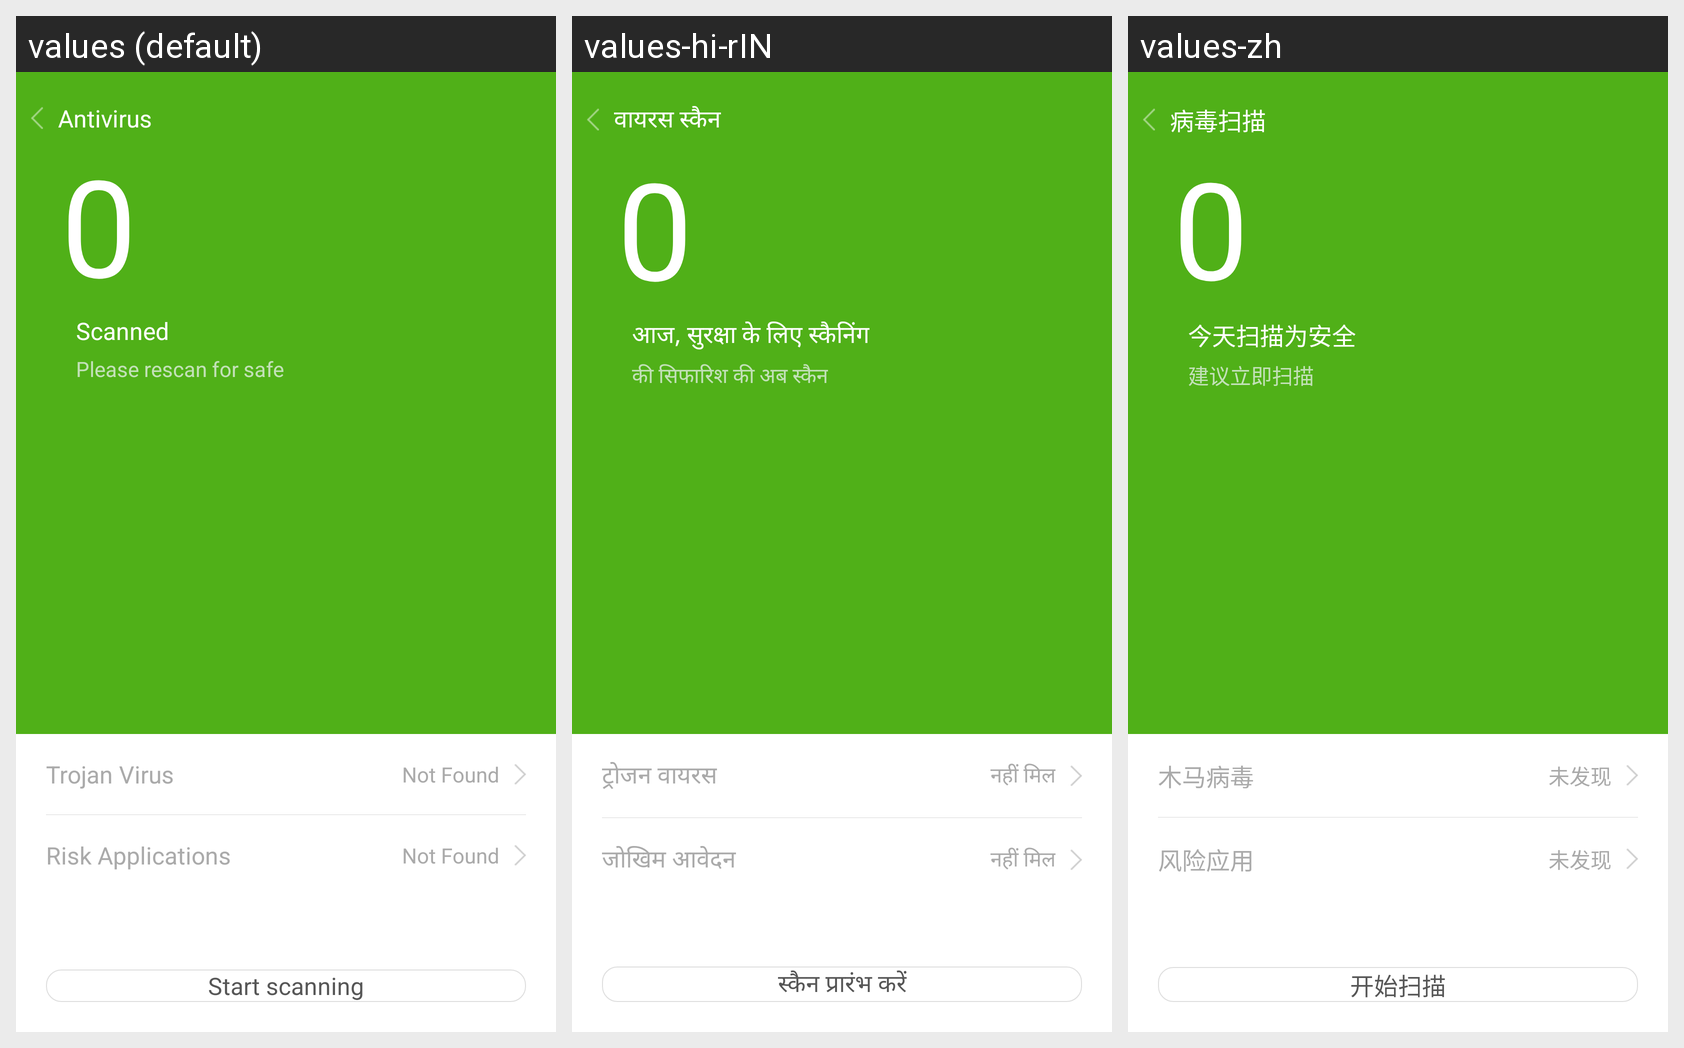

Locale-by-locale string values for the Android screen shown in this grid:
Android screen res/layout/antivirus_fragment.xml rendered under 3 locales, left to right: values (default), values-hi-rIN, values-zh. Device: Nexus 5 (rendered at 1080×1920; each locale shown at half size, 540×960, under a caption strip naming it); theme AppTheme.
Strings drawn on this screen, with the default value and each locale's value (text and hints the layout hard-codes, and strings that could not be matched under every locale, appear in the picture but are not listed):

virus
  values: Antivirus
  values-hi-rIN: वायरस स्कैन
  values-zh: 病毒扫描

virus_des
  values: Scanned
  values-hi-rIN: आज, सुरक्षा के लिए स्कैनिंग
  values-zh: 今天扫描为安全

virus_show1
  values: Please rescan for safe
  values-hi-rIN: की सिफारिश की अब स्कैन
  values-zh: 建议立即扫描

trojans
  values: Trojan Virus
  values-hi-rIN: ट्रोजन वायरस
  values-zh: 木马病毒

notfound
  values: Not Found
  values-hi-rIN: नहीं मिल
  values-zh: 未发现

risk
  values: Risk Applications
  values-hi-rIN: जोखिम आवेदन
  values-zh: 风险应用

startscan
  values: Start scanning
  values-hi-rIN: स्कैन प्रारंभ करें
  values-zh: 开始扫描
